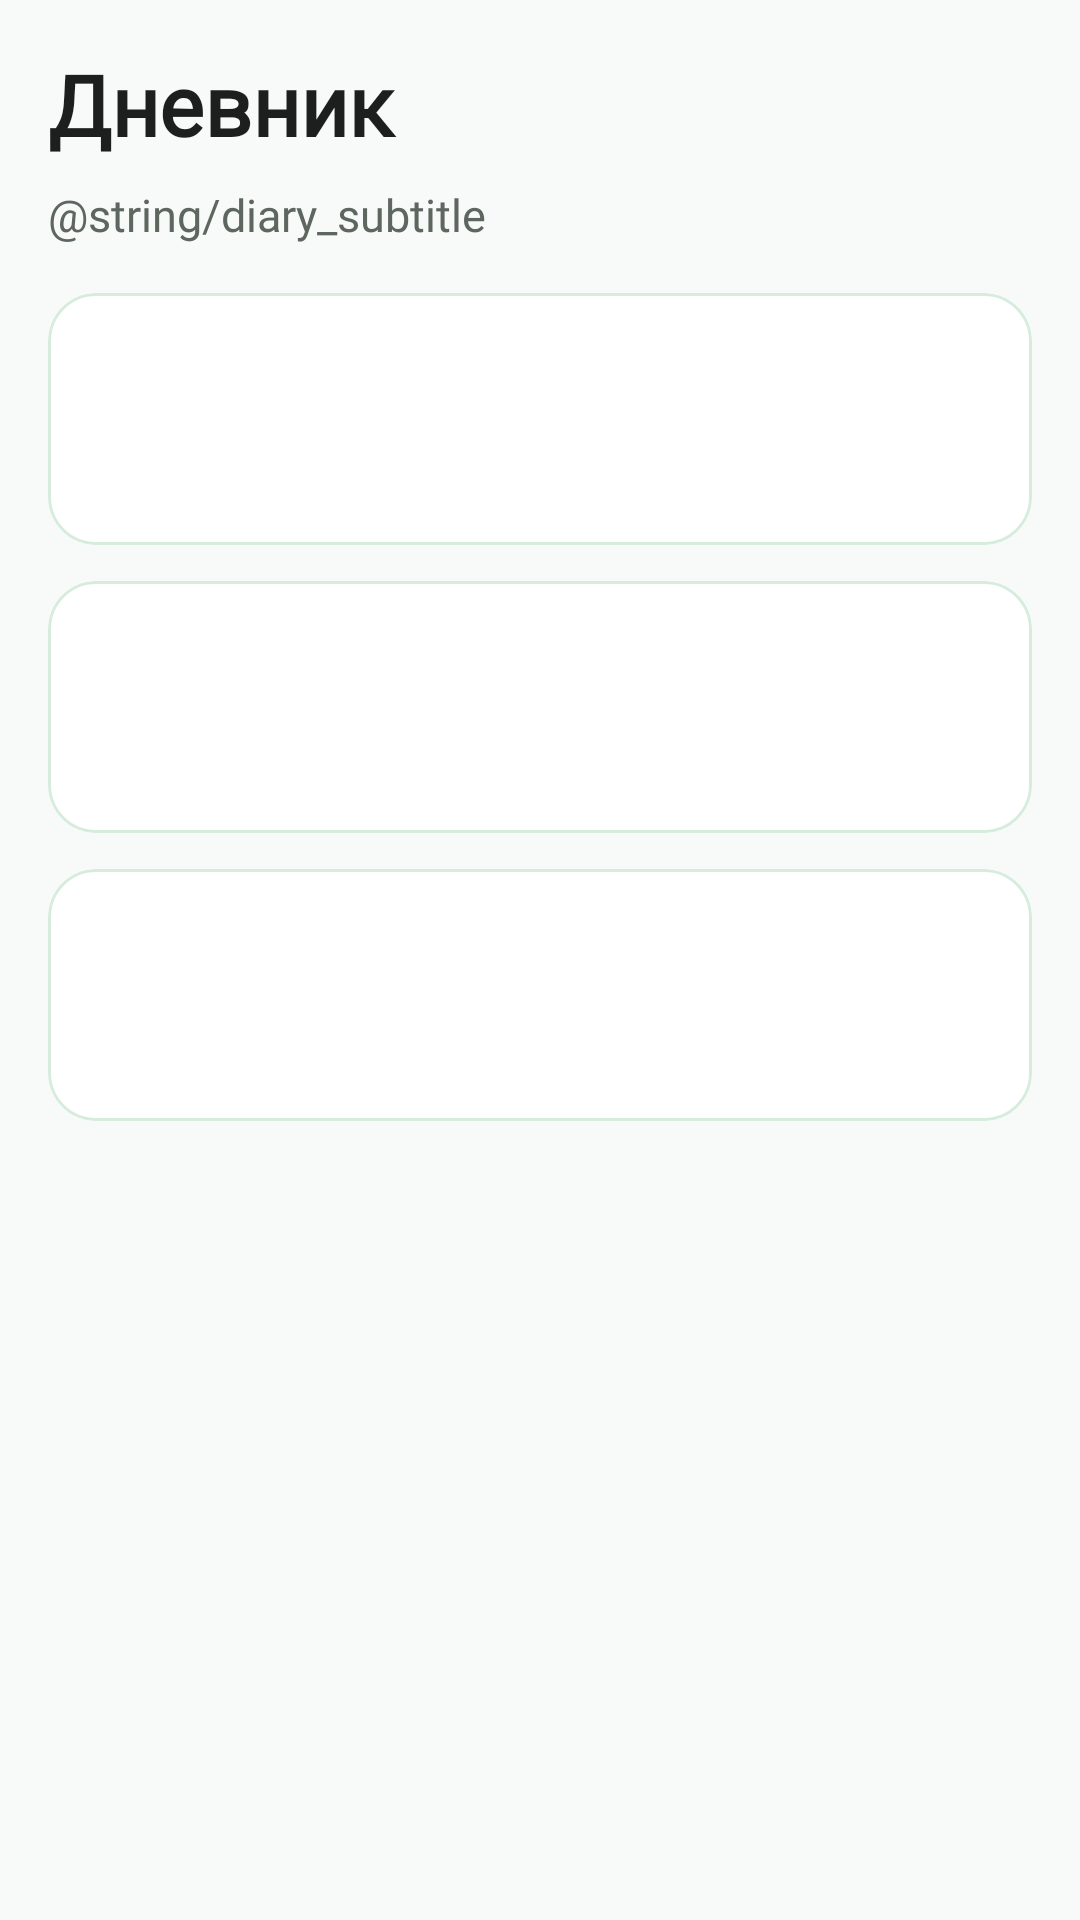

Reconstruct the res/layout file that produces this screen, plus the resources it refers to.
<!-- AndroidManifest.xml: application theme Theme.CaloriesCounter -->
<!-- res/layout/fragment_diary.xml -->
<?xml version="1.0" encoding="utf-8"?>
<ScrollView xmlns:android="http://schemas.android.com/apk/res/android"
    xmlns:app="http://schemas.android.com/apk/res-auto"
    android:layout_width="match_parent"
    android:layout_height="match_parent"
    android:fillViewport="true">

    <LinearLayout
        android:layout_width="match_parent"
        android:layout_height="wrap_content"
        android:orientation="vertical"
        android:padding="16dp">

        <TextView
            android:id="@+id/text_diary_title"
            android:layout_width="match_parent"
            android:layout_height="wrap_content"
            android:fontFamily="@font/manrope"
            android:text="@string/screen_diary"
            android:textColor="@color/app_on_background"
            android:textSize="28sp"
            android:textFontWeight="600" />

        <TextView
            android:id="@+id/text_diary_subtitle"
            android:layout_width="match_parent"
            android:layout_height="wrap_content"
            android:layout_marginTop="8dp"
            android:fontFamily="@font/inter"
            android:text="@string/diary_subtitle"
            android:textColor="@color/app_on_surface_variant"
            android:textSize="15sp" />

        <ProgressBar
            android:id="@+id/progress_bar"
            android:layout_width="wrap_content"
            android:layout_height="wrap_content"
            android:layout_gravity="center_horizontal"
            android:layout_marginTop="12dp"
            android:visibility="gone" />

        <com.google.android.material.card.MaterialCardView
            android:id="@+id/card_breakfast"
            android:layout_width="match_parent"
            android:layout_height="wrap_content"
            android:layout_marginTop="16dp"
            android:clickable="true"
            android:focusable="true"
            app:cardBackgroundColor="@color/app_surface"
            app:cardCornerRadius="16dp"
            app:strokeColor="@color/app_primary_container"
            app:strokeWidth="1dp">

            <LinearLayout
                android:layout_width="match_parent"
                android:layout_height="wrap_content"
                android:orientation="vertical"
                android:padding="16dp">

                <TextView
                    android:id="@+id/text_breakfast_title"
                    android:layout_width="match_parent"
                    android:layout_height="wrap_content"
                    android:fontFamily="@font/manrope"
                    android:textColor="@color/app_on_surface"
                    android:textSize="20sp"
                    android:textFontWeight="600" />

                <TextView
                    android:id="@+id/text_breakfast_subtitle"
                    android:layout_width="match_parent"
                    android:layout_height="wrap_content"
                    android:layout_marginTop="6dp"
                    android:fontFamily="@font/inter"
                    android:textColor="@color/app_on_surface_variant"
                    android:textSize="14sp" />
            </LinearLayout>
        </com.google.android.material.card.MaterialCardView>

        <com.google.android.material.card.MaterialCardView
            android:id="@+id/card_lunch"
            android:layout_width="match_parent"
            android:layout_height="wrap_content"
            android:layout_marginTop="12dp"
            android:clickable="true"
            android:focusable="true"
            app:cardBackgroundColor="@color/app_surface"
            app:cardCornerRadius="16dp"
            app:strokeColor="@color/app_primary_container"
            app:strokeWidth="1dp">

            <LinearLayout
                android:layout_width="match_parent"
                android:layout_height="wrap_content"
                android:orientation="vertical"
                android:padding="16dp">

                <TextView
                    android:id="@+id/text_lunch_title"
                    android:layout_width="match_parent"
                    android:layout_height="wrap_content"
                    android:fontFamily="@font/manrope"
                    android:textColor="@color/app_on_surface"
                    android:textSize="20sp"
                    android:textFontWeight="600" />

                <TextView
                    android:id="@+id/text_lunch_subtitle"
                    android:layout_width="match_parent"
                    android:layout_height="wrap_content"
                    android:layout_marginTop="6dp"
                    android:fontFamily="@font/inter"
                    android:textColor="@color/app_on_surface_variant"
                    android:textSize="14sp" />
            </LinearLayout>
        </com.google.android.material.card.MaterialCardView>

        <com.google.android.material.card.MaterialCardView
            android:id="@+id/card_snack"
            android:layout_width="match_parent"
            android:layout_height="wrap_content"
            android:layout_marginTop="12dp"
            android:layout_marginBottom="20dp"
            android:clickable="true"
            android:focusable="true"
            app:cardBackgroundColor="@color/app_surface"
            app:cardCornerRadius="16dp"
            app:strokeColor="@color/app_primary_container"
            app:strokeWidth="1dp">

            <LinearLayout
                android:layout_width="match_parent"
                android:layout_height="wrap_content"
                android:orientation="vertical"
                android:padding="16dp">

                <TextView
                    android:id="@+id/text_snack_title"
                    android:layout_width="match_parent"
                    android:layout_height="wrap_content"
                    android:fontFamily="@font/manrope"
                    android:textColor="@color/app_on_surface"
                    android:textSize="20sp"
                    android:textFontWeight="600" />

                <TextView
                    android:id="@+id/text_snack_subtitle"
                    android:layout_width="match_parent"
                    android:layout_height="wrap_content"
                    android:layout_marginTop="6dp"
                    android:fontFamily="@font/inter"
                    android:textColor="@color/app_on_surface_variant"
                    android:textSize="14sp" />
            </LinearLayout>
        </com.google.android.material.card.MaterialCardView>

    </LinearLayout>

</ScrollView>
<!-- resources referenced by this layout -->
<resources>
  <color name="app_on_background">#1C1F1D</color>
  <color name="app_on_surface">#1C1F1D</color>
  <color name="app_on_surface_variant">#5E6660</color>
  <color name="app_primary_container">#D6ECDD</color>
  <color name="app_surface">#FFFFFF</color>
  <string name="screen_diary">Дневник</string>
  <style name="Theme.CaloriesCounter" parent="Base.Theme.CaloriesCounter" />
  <style name="Base.Theme.CaloriesCounter" parent="Theme.Material3.DayNight.NoActionBar">
          <item name="colorPrimary">@color/app_primary</item>
          <item name="colorOnPrimary">@color/app_surface</item>
          <item name="colorPrimaryContainer">@color/app_primary_container</item>
          <item name="colorSecondary">@color/app_secondary</item>
          <item name="android:colorBackground">@color/app_background</item>
          <item name="colorSurface">@color/app_surface</item>
          <item name="android:windowBackground">@color/app_background</item>
          <item name="fontFamily">@font/inter</item>
          <item name="textAppearanceHeadlineLarge">@style/TextAppearance.CaloriesCounter.HeadlineLarge</item>
          <item name="textAppearanceBodyLarge">@style/TextAppearance.CaloriesCounter.BodyLarge</item>
      </style>
  <color name="app_primary">#4E8B6A</color>
  <color name="app_secondary">#6F7D75</color>
  <color name="app_background">#F7FAF8</color>
  <style name="TextAppearance.CaloriesCounter.HeadlineLarge" parent="TextAppearance.Material3.HeadlineLarge">
          <item name="fontFamily">@font/manrope</item>
      </style>
  <style name="TextAppearance.CaloriesCounter.BodyLarge" parent="TextAppearance.Material3.BodyLarge">
          <item name="fontFamily">@font/inter</item>
      </style>
</resources>
